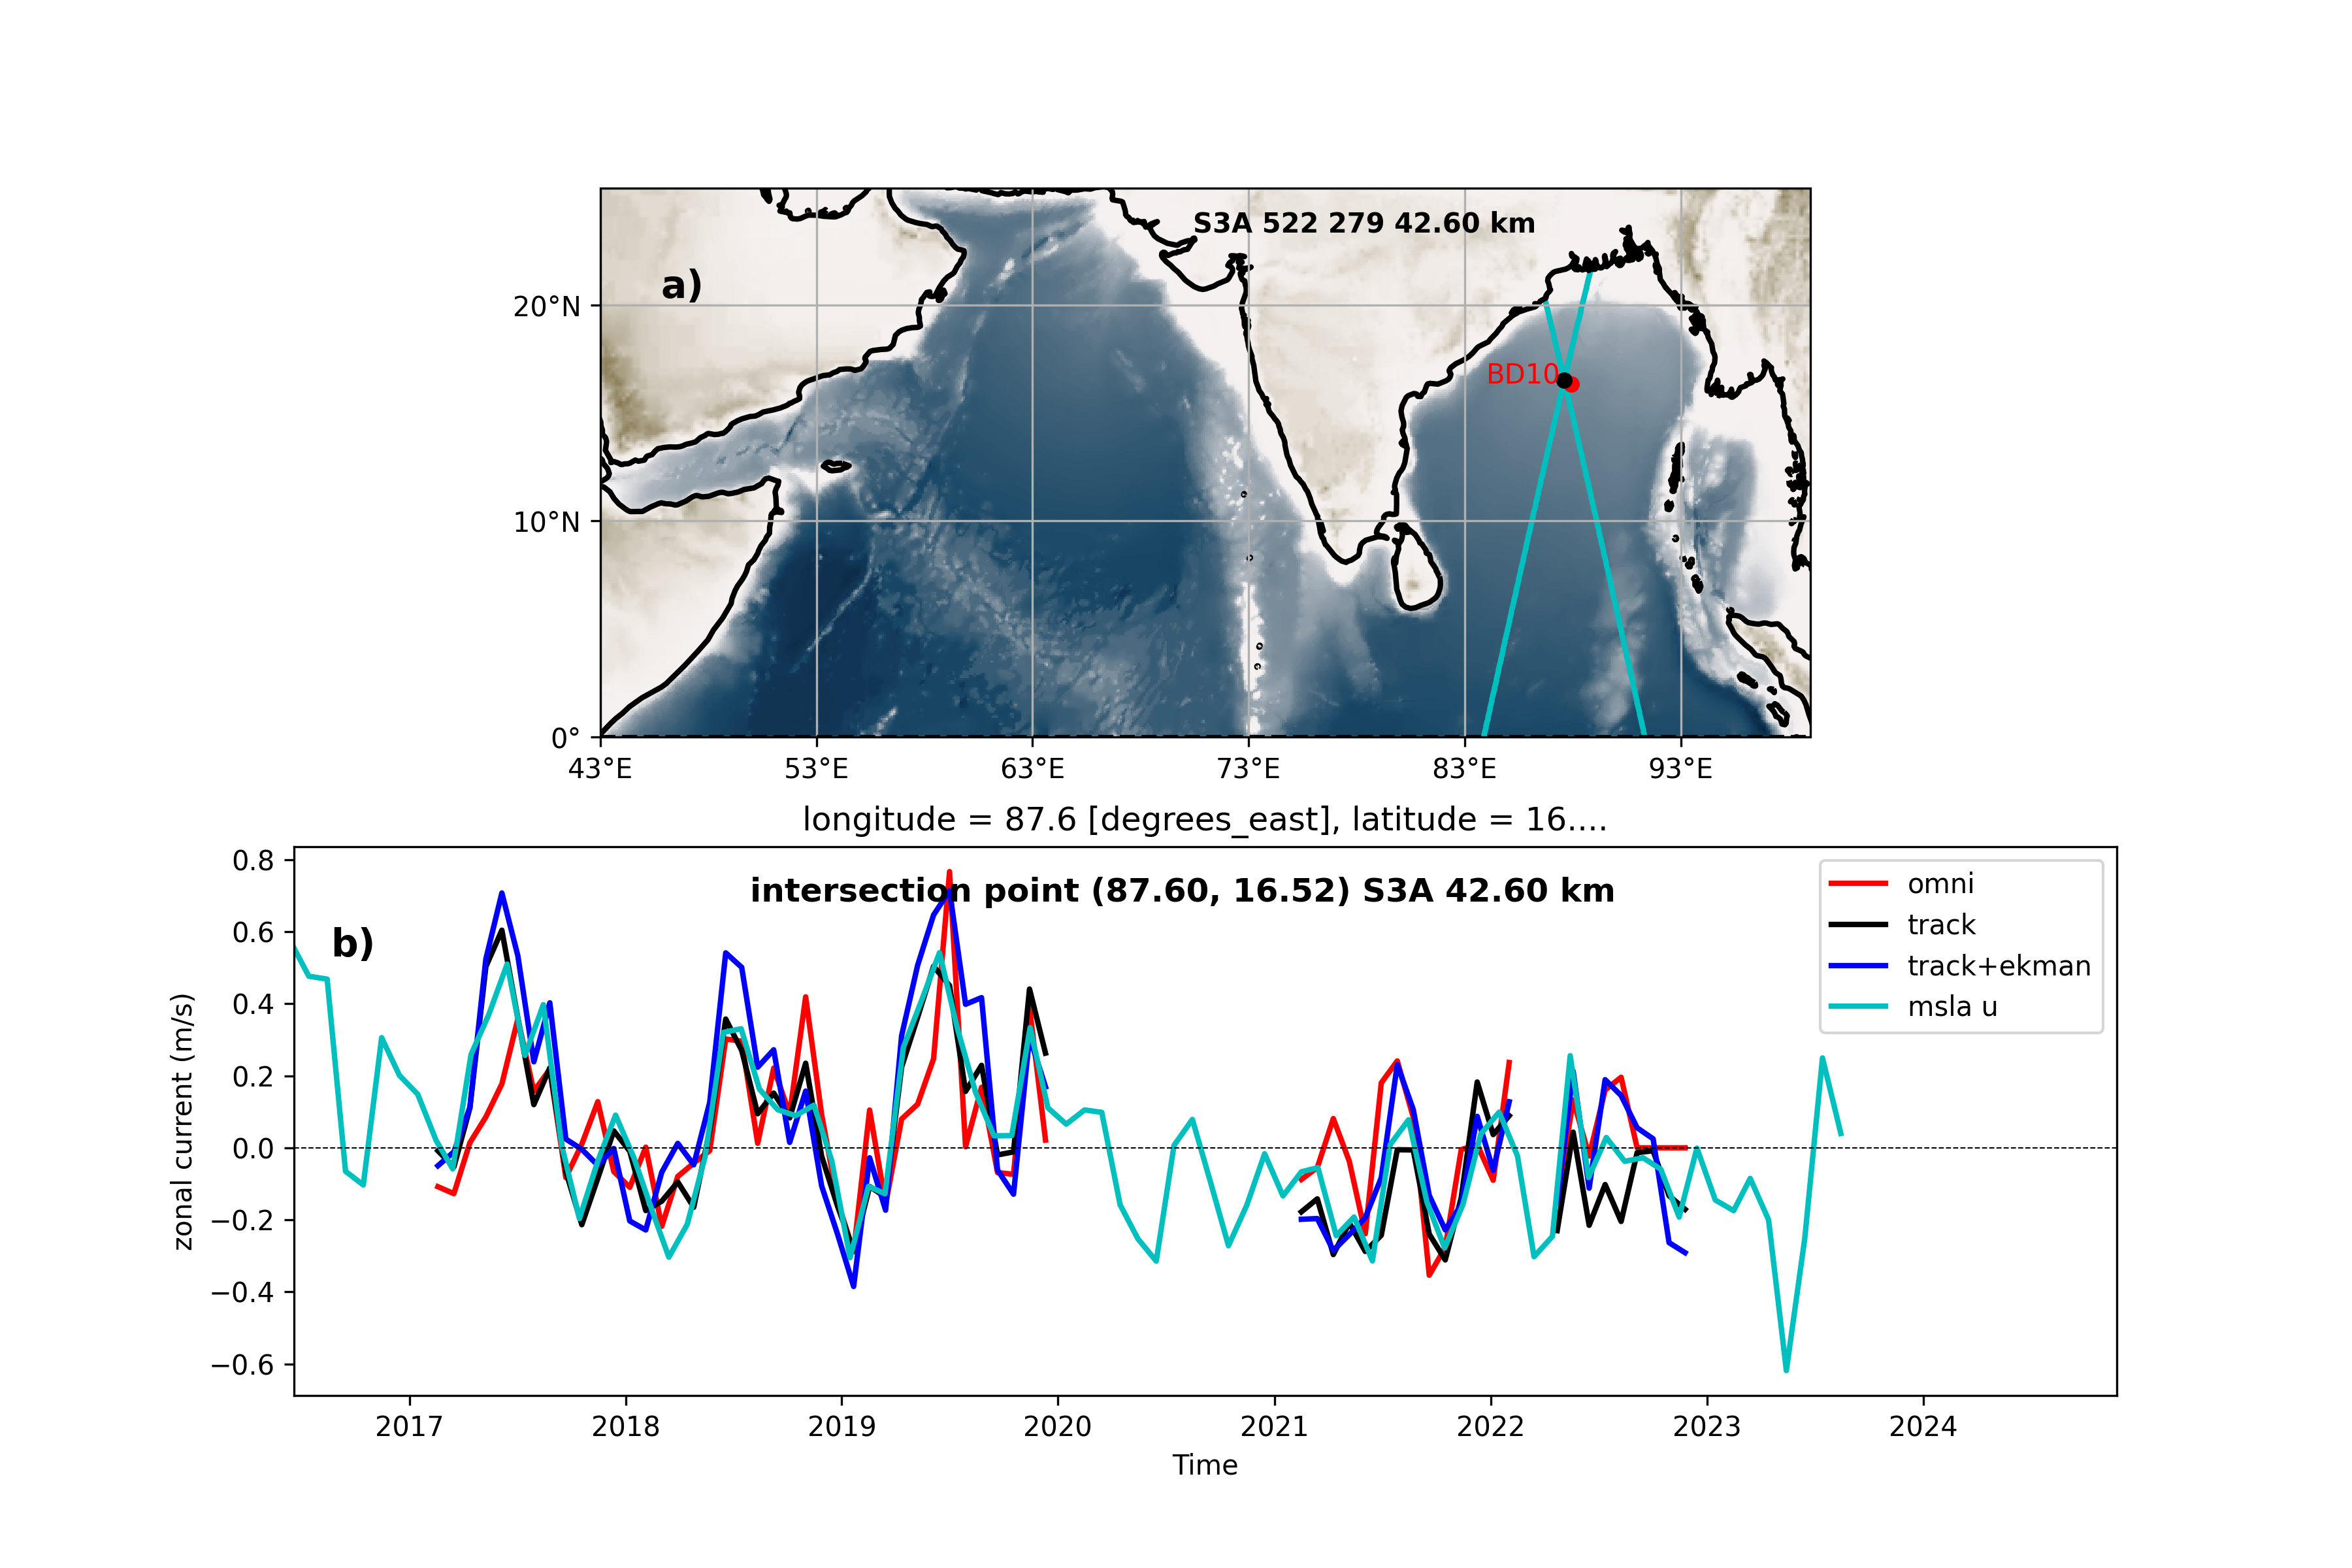

Recreate this plot in Python.
import os
from functools import lru_cache

import cmocean as cmo
import matplotlib.pyplot as plt
import numpy as np
import pandas as pd
import xarray as xr
import xskillscore as xs
from geopy import distance
from tools_xtrackm import *
from pathlib import Path
import sys

# codex resume 019cc947-b006-7d82-8941-d68e330c388a

script = Path(sys.argv[0])
png_file = script.with_suffix(".png")

cmap1 = cmo.cm.diff
d = 1.5
dse = xr.open_dataset("~/allData/topo/etopo5.cdf")  # open etopo dataset
aviso_msla_uv_dir = "/home/srinivasu/sealevel/data/msla_uv/"
aviso_msla_uv_dir = "/home/srinivasu/allData/aviso/msla_uv/"
ds_aviso_u = xr.open_dataset(f"{aviso_msla_uv_dir}/allyear_dt_global_allsat_msla_u.nc")
ds_aviso_v = xr.open_dataset(f"{aviso_msla_uv_dir}/allyear_dt_global_allsat_msla_v.nc")
print(ds_aviso_u)
aviso_u = ds_aviso_u.u
aviso_v = ds_aviso_v.v
script = Path(sys.argv[0])
png_file = script.with_suffix(".png")
method = "loess"

@lru_cache(maxsize=None)
def get_track_geometry(sat, track_number):
    f_track = f"../data/{sat}/ctoh.sla.ref.{sat}.nindian.{str(track_number).zfill(3)}.nc"
    with xr.open_dataset(
        f_track, engine="netcdf4", decode_times=False
    ) as ds_track:
        lons = ds_track.lon.values
        lats = ds_track.lat.values
    lon_equat = lons[0]
    lat_equat = lats[0]
    lon_coast = lons[-1]
    lat_coast = lats[-1]
    slope = (lat_coast - lat_equat) / (lon_coast - lon_equat)
    angle_deg = np.rad2deg(np.arctan(slope))
    return lons, lats, lon_equat, lat_equat, lon_coast, lat_coast, angle_deg


def build_unique_str(sat, row):
    track_self = track_to_str(row["track_self"])
    track_other = track_to_str(row["track_other"])
    return f"{sat}_{track_self}_{track_other}"


def track_to_str(track):
    track_f = float(track)
    if track_f.is_integer():
        return str(int(track_f))
    return str(track)


cmap1 = cmo.cm.diff
d = 1.5
dpth = 15
height, width = 9, 9
frac1 = "0.05"


dse = xr.open_dataset("~/allData/topo/etopo5.cdf")
rose_cut = dse.ROSE.sel(ETOPO05_X=slice(*TRACKS_REG[:2])).sel(
    ETOPO05_Y=slice(*TRACKS_REG[2:])
)
omni_data_dir = "/home/srinivasu/allData/MB_cleaned/raju_omni_clean"
guv_dir = f"/home/srinivasu/xtrackm/guv/guv_at_intersections_{method}"
out_match_csv = "omni_guv_c_nearest_global_matches.csv"
matched_rows_all = []
# SELECT_SAT = "TP+J1+J2+J3+S6A"
# SELECT_OMNI_ID = "BD09"
# SELECT_TRACK_SELF = "53"
# SELECT_TRACK_OTHER = "14"
SELECT_SAT = 'S3A'
SELECT_OMNI_ID = 'BD10'
SELECT_TRACK_SELF = '636'
SELECT_TRACK_OTHER = '393'
SELECT_SAT = 'S3A'
SELECT_OMNI_ID = 'BD10'
SELECT_TRACK_SELF = '522'
SELECT_TRACK_OTHER = '279'

EKMAN_DIR = "/home/srinivasu/xtrackm/ekman/ekman_at_intersections_cd"
EKMAN_DEPTH = "0"
# TP+J1+J2+J3+S6A BD09 53 14
# S3A BD10 522 279 

df_all_list = []
for sat in sats_new:
    df_all_list.append(pd.read_csv(f"tracks_intersections_{sat}_1.csv"))
df_all = pd.concat(df_all_list, ignore_index=True)


lon_omni, lat_omni = omni_d[SELECT_OMNI_ID]
omni_file = f"{omni_data_dir}/{SELECT_OMNI_ID}_current_sst.nc"
print(omni_file)
if not os.path.exists(omni_file):
    print(f"File not found: {omni_file}")
    raise(f"no omni file")
if abs(lat_omni) < 2:
    raise(f"lat less than 2")

ds_omni = xr.open_dataset(omni_file)
print(ds_omni)
# print(ds_omni)
ds_omni = xr.open_dataset(omni_file)
print(ds_omni)
omni_u = ds_omni.u_current.interp(current_depth=dpth)
# omni_u = omni_u.rolling(time=10, center=True).mean()
omni_u = omni_u.resample(time="1D").mean()
omni_v = ds_omni.v_current.interp(current_depth=dpth)
# omni_v = omni_v.rolling(time=10, center=True).mean()
omni_v = omni_v.resample(time="1D").mean()
N = omni_v.count().item()

df_selected = df_all[
    (df_all["sat"] == SELECT_SAT)
    & (df_all["track_self"].astype(str) == SELECT_TRACK_SELF)
    & (df_all["track_other"].astype(str) == SELECT_TRACK_OTHER)
].copy()
if df_selected.empty:
    raise("selected sat/track combination not found in intersections file")
lons = df_selected["lons_inter"].to_numpy(dtype=float)
lats = df_selected["lats_inter"].to_numpy(dtype=float)
distances = [distance.distance((lat, lon), (lat_omni, lon_omni)).km for lat, lon in zip(lats, lons)]
df_selected["distance_km"] = distances
row = df_selected.nsmallest(1, "distance_km").iloc[0]

sat = row["sat"]
track_number_self = str(row["track_self"])
track_number_other = str(row["track_other"])
lon1 = row["lons_inter"]
lat1 = row["lats_inter"]
# msla_u_at = aviso_u.interp(longitude=lon_omni, latitude=lat_omni)
msla_u_at = aviso_u.interp(longitude=lon1, latitude=lat1)
distance_km = row["distance_km"]
angle_acute = row["angle_acute"]
angle_obtuse = row["angle_obtuse"]
unique_str = build_unique_str(sat, row)
f_ek = f"{EKMAN_DIR}/{unique_str}_ekman_{EKMAN_DEPTH}m_at_intersections_cd.nc"
ds_ek = xr.open_dataset(f_ek)
u_ek = ds_ek['u_at']
v_ek = ds_ek['v_at']

print(
    sat,
    SELECT_OMNI_ID,
    track_number_self,
    track_number_other,
    lon1,
    lat1,
    angle_acute,
    angle_obtuse,
)

f_guv = f"{guv_dir}/guv_at_intersection_{sat}_{track_number_self}_{track_number_other}_{method}_{frac1}.nc"
if not os.path.exists(f_guv):
    print(f"missing file: {f_guv}")
    raise("missing file")

with xr.open_dataset(f_guv) as ds_guv:
    gu = ds_guv.gu
    gv = ds_guv.gv

(
    lons_track_self,
    lats_track_self,
    lon_equat_self,
    lat_equat_self,
    lon_coast_self,
    lat_coast_self,
    angle_self,
) = get_track_geometry(sat, track_number_self)
(
    lons_track_other,
    lats_track_other,
    lon_equat_other,
    lat_equat_other,
    lon_coast_other,
    lat_coast_other,
    angle_other,
) = get_track_geometry(sat, track_number_other)

gu_cut = gu
gv_cut = gv

# Collocate omni at track-gu timestamps; avoid sat-dependent smoothing.
omni_u_match = omni_u.reindex(
    time=gu_cut.time,
    method="nearest",
    tolerance=np.timedelta64(24, "h"),
)
ek_u_match = u_ek.reindex(
    time=gu_cut.time,
    method="nearest",
    tolerance=np.timedelta64(24, "h"),
)
valid = np.isfinite(gu_cut) & np.isfinite(omni_u_match)
gu_pair = gu_cut.where(valid)
omni_u_pair = omni_u_match.where(valid)
ek_u_pair = ek_u_match.where(valid)

gu_ek_pair = gu_pair + ek_u_pair


df_pairs = xr.Dataset({"gu": gu_pair, "omni_u": omni_u_pair}).to_dataframe().reset_index()
df_pairs = df_pairs.dropna(subset=["gu", "omni_u"])

# check valid points
fig = plt.figure(figsize=(12, 8))
ax2 = fig.add_subplot(2, 1, 1, projection=ccrs.PlateCarree())
ax1 = fig.add_subplot(2, 1, 2)
omni_u_pair.plot(ax=ax1, color="r", linewidth=2, label="omni")
gu_pair.plot(ax=ax1, color="k", linewidth=2, label="track")
gu_ek_pair.plot(ax=ax1, color="b", linewidth=2, label="track+ekman")
msla_u_at.plot(ax=ax1, color="c", linewidth=2, label="msla u")
ax1.set_xlim(omni_u_pair.time.min(), omni_u_pair.time.max())
ax1.axhline(0, color="k", linestyle="--", linewidth=0.5)

corr = xs.pearson_r(gu_pair, omni_u_pair, dim="time", skipna=True)
corr1 = corr.item()
print(f"Correlation between gu and omni u: {corr1}")

corr = xs.pearson_r(gu_ek_pair, omni_u_pair, dim="time", skipna=True)
corr1 = corr.item()
print(f"Correlation between gu and omni u: {corr1}")

info = f"intersection point ({lon1:.2f}, {lat1:.2f}) {sat} {distance_km:.2f} km"
print(f"Correlation between gu and omni u: {corr1}")
plt.text(
    0.25,
    0.90,
    info,
    transform=ax1.transAxes,
    fontsize=12,
    fontweight="bold",
)
ax1.text(
    0.02,
    0.80,
    f"b)",
    transform=ax1.transAxes,
    fontsize=14,
    fontweight="bold",
    color="k",
)
ax1.set_ylabel("zonal current (m/s)")
plt.legend()

rose_cut.plot(ax=ax2, add_colorbar=False, add_labels=False, cmap=cmap1)
decorate_axis(ax2, "", *TRACKS_REG, step=10)
ax2.grid()
ax2.plot(
    lon_omni,
    lat_omni,
    c="r",
    marker="o",
    markersize=4,
    markerfacecolor="red",
    markeredgecolor="red",
    markeredgewidth=2,
)

ax2.plot(
    lon1,
    lat1,
    c="k",
    marker=".",
    markersize=8,
    markerfacecolor="black",
    markeredgecolor="black",
    markeredgewidth=2,
)
ax2.text(
    0.05,
    0.80,
    f"a)",
    transform=ax2.transAxes,
    fontsize=14,
    fontweight="bold",
    color="k",
)
ax2.text(
    lon_omni-0.5,
    lat_omni,
    f"{SELECT_OMNI_ID}",
    transform=ccrs.PlateCarree(),
    fontsize=10,
    color="r",
    ha="right",
)
ax2.scatter(
    lons_track_self, lats_track_self, marker=".", color="c", s=4
)
ax2.scatter(
    lons_track_other, lats_track_other, marker=".", color="c", s=4
)

lonm, latm = get_point_at_distance(
    lon_equat_self,
    lat_equat_self,
    lon_coast_self,
    lat_coast_self,
    d,
)
info = f"{sat} {track_number_self} {track_number_other} {distance_km:.2f} km"
plt.text(
    0.49,
    0.92,
    info,
    transform=ax2.transAxes,
    fontsize=10,
    fontweight="bold",
)
if is_within_region(lonm, latm, *TRACKS_REG):
    plt.text(
        lonm,
        latm,
        s=track_number_self,
        fontsize=14,
        rotation=angle_self,
        color="w",
    )

lonm, latm = get_point_at_distance(
    lon_equat_other,
    lat_equat_other,
    lon_coast_other,
    lat_coast_other,
    d,
)
if is_within_region(lonm, latm, *TRACKS_REG):
    plt.text(
        lonm,
        latm,
        s=track_number_other,
        fontsize=14,
        rotation=angle_other,
        color="w",
    )

# plt.savefig("p.omni_uvVStrack_guv_c.ek.nearest.selected.png")
# ln_sf(f"p.omni_uvVStrack_guv_c.ek.nearest.selected.png", png_file)
plt.savefig(f"{png_file}", dpi=300)
plt.show()
plt.close("all")

dse.close()
